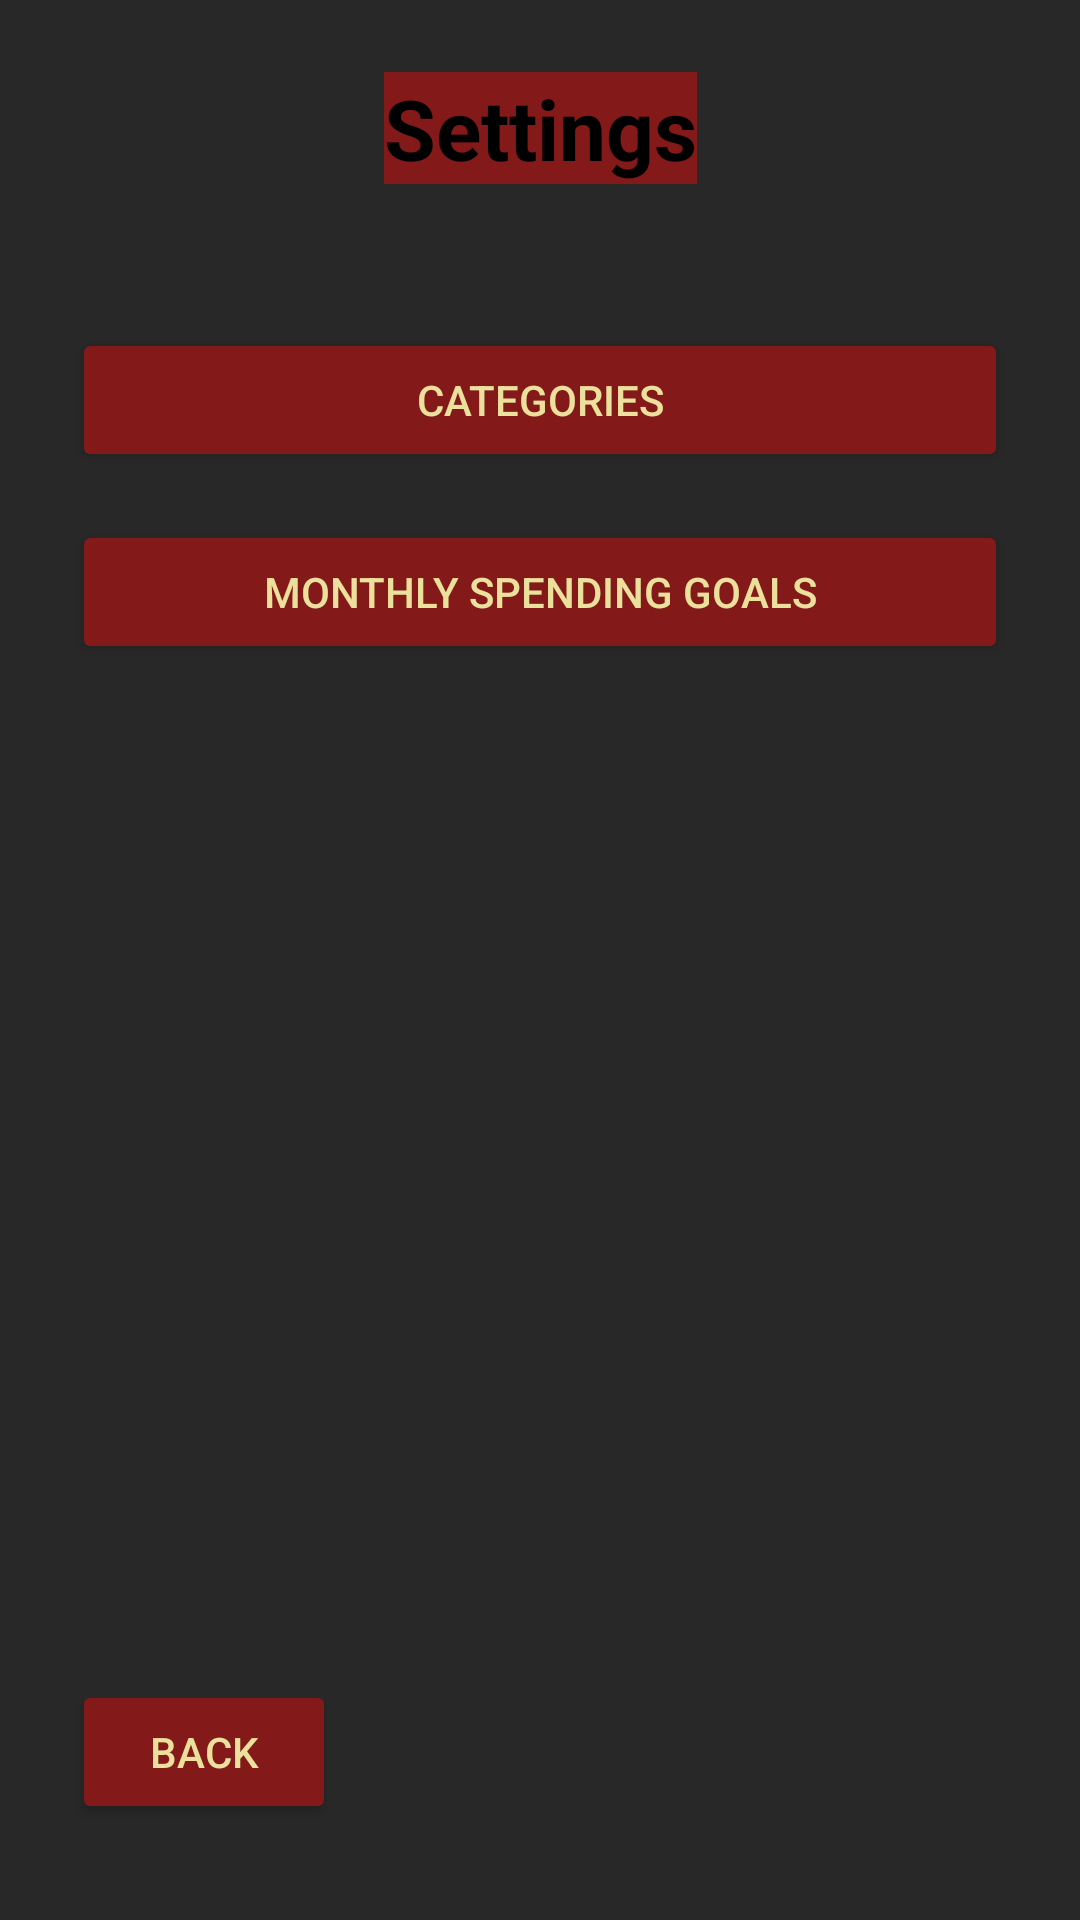

Layout XML and referenced resources for this Android screen:
<!-- AndroidManifest.xml: application theme Theme.OPSC7311Introduction -->
<!-- res/layout/activity_settings.xml -->
<?xml version="1.0" encoding="utf-8"?>
<androidx.constraintlayout.widget.ConstraintLayout xmlns:android="http://schemas.android.com/apk/res/android"
    xmlns:app="http://schemas.android.com/apk/res-auto"
    xmlns:tools="http://schemas.android.com/tools"
    android:layout_width="match_parent"
    android:layout_height="match_parent"
    android:background="#282828"
    android:padding="24dp"
    tools:context=".Settings">

    <TextView
        android:id="@+id/tvSettingsTitle"
        android:layout_width="wrap_content"
        android:layout_height="wrap_content"
        android:background="#841919"
        android:text="Settings"
        android:textColor="#000000"
        android:textSize="28sp"
        android:textStyle="bold"
        app:layout_constraintEnd_toEndOf="parent"
        app:layout_constraintStart_toStartOf="parent"
        app:layout_constraintTop_toTopOf="parent" />

    <Button
        android:id="@+id/btnCategory"
        android:layout_width="0dp"
        android:layout_height="wrap_content"
        android:layout_marginTop="48dp"
        android:backgroundTint="#841919"
        android:text="Categories"
        android:textColor="#EBE19D"
        app:layout_constraintEnd_toEndOf="parent"
        app:layout_constraintStart_toStartOf="parent"
        app:layout_constraintTop_toBottomOf="@id/tvSettingsTitle" />

    <Button
        android:id="@+id/btnSettingsGoals"
        android:layout_width="0dp"
        android:layout_height="wrap_content"
        android:layout_marginTop="16dp"
        android:backgroundTint="#841919"
        android:text="Monthly spending goals"
        android:textColor="#EBE19D"
        app:layout_constraintEnd_toEndOf="parent"
        app:layout_constraintStart_toStartOf="parent"
        app:layout_constraintTop_toBottomOf="@id/btnCategory" />

    <Button
        android:id="@+id/btnSettingsBack"
        android:layout_width="wrap_content"
        android:layout_height="wrap_content"
        android:layout_marginBottom="8dp"
        android:backgroundTint="#841919"
        android:text="Back"
        android:textColor="#EBE19D"
        app:layout_constraintBottom_toBottomOf="parent"
        app:layout_constraintStart_toStartOf="parent" />

</androidx.constraintlayout.widget.ConstraintLayout>
<!-- resources referenced by this layout -->
<resources>
  <style name="Theme.OPSC7311Introduction" parent="Base.Theme.OPSC7311Introduction" />
  <style name="Base.Theme.OPSC7311Introduction" parent="Theme.Material3.DayNight.NoActionBar">
          
          
      </style>
</resources>
